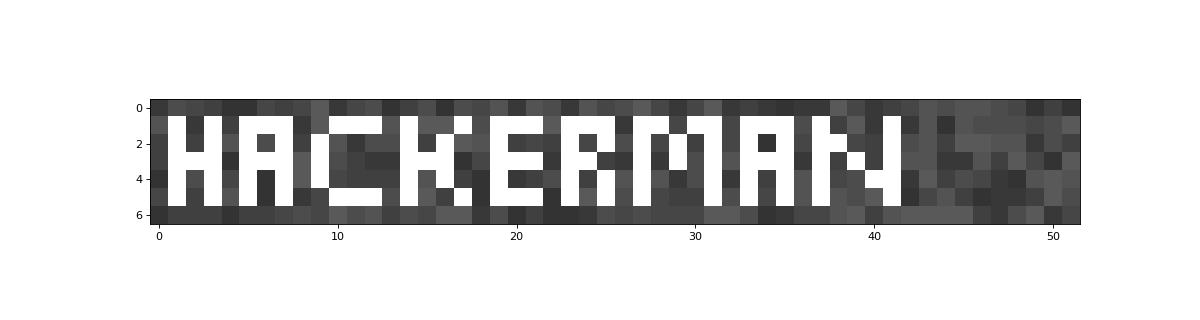

Source data for this figure (header and first rows):
9.000000000000000000e+00, 1.200000000000000000e+01, 1.100000000000000000e+01, 1.000000000000000000e+01, 8.000000000000000000e+00, 8.000000000000000000e+00, 1.100000000000000000e+01, 1.000000000000000000e+01, 1.100000000000000000e+01, 1.400000000000000000e+01, 9.000000000000000000e+00, 1.100000000000000000e+01, 1.200000000000000000e+01, 8.000000000000000000e+00, 1.000000000000000000e+01, 1.200000000000000000e+01, 8.000000000000000000e+00, 1.200000000000000000e+01, 1.100000000000000000e+01, 1.300000000000000000e+01, 9.000000000000000000e+00, 1.300000000000000000e+01, 1.200000000000000000e+01, 9.000000000000000000e+00
1.300000000000000000e+01, 4.800000000000000000e+01, 9.000000000000000000e+00, 5.200000000000000000e+01, 1.000000000000000000e+01, 5.100000000000000000e+01, 5.300000000000000000e+01, 4.900000000000000000e+01, 9.000000000000000000e+00, 1.400000000000000000e+01, 5.000000000000000000e+01, 5.000000000000000000e+01, 4.900000000000000000e+01, 1.300000000000000000e+01, 4.800000000000000000e+01, 1.400000000000000000e+01, 1.400000000000000000e+01, 5.000000000000000000e+01, 1.200000000000000000e+01, 4.900000000000000000e+01, 5.300000000000000000e+01, 4.900000000000000000e+01, 1.400000000000000000e+01, 5.000000000000000000e+01
1.000000000000000000e+01, 5.300000000000000000e+01, 1.000000000000000000e+01, 5.100000000000000000e+01, 1.300000000000000000e+01, 4.900000000000000000e+01, 1.200000000000000000e+01, 5.300000000000000000e+01, 1.000000000000000000e+01, 5.100000000000000000e+01, 1.300000000000000000e+01, 9.000000000000000000e+00, 1.200000000000000000e+01, 1.200000000000000000e+01, 4.800000000000000000e+01, 1.000000000000000000e+01, 4.800000000000000000e+01, 1.400000000000000000e+01, 1.300000000000000000e+01, 4.900000000000000000e+01, 1.000000000000000000e+01, 1.100000000000000000e+01, 1.000000000000000000e+01, 4.900000000000000000e+01
1.000000000000000000e+01, 5.300000000000000000e+01, 4.800000000000000000e+01, 4.800000000000000000e+01, 8.000000000000000000e+00, 5.400000000000000000e+01, 4.800000000000000000e+01, 5.000000000000000000e+01, 1.400000000000000000e+01, 5.000000000000000000e+01, 1.200000000000000000e+01, 1.000000000000000000e+01, 9.000000000000000000e+00, 9.000000000000000000e+00, 5.100000000000000000e+01, 5.200000000000000000e+01, 5.300000000000000000e+01, 8.000000000000000000e+00, 1.100000000000000000e+01, 5.400000000000000000e+01, 4.900000000000000000e+01, 5.100000000000000000e+01, 9.000000000000000000e+00, 5.000000000000000000e+01
8.000000000000000000e+00, 5.300000000000000000e+01, 1.200000000000000000e+01, 4.900000000000000000e+01, 1.100000000000000000e+01, 5.400000000000000000e+01, 8.000000000000000000e+00, 5.400000000000000000e+01, 1.400000000000000000e+01, 5.100000000000000000e+01, 1.100000000000000000e+01, 1.000000000000000000e+01, 1.000000000000000000e+01, 1.000000000000000000e+01, 5.100000000000000000e+01, 1.300000000000000000e+01, 5.300000000000000000e+01, 1.000000000000000000e+01, 8.000000000000000000e+00, 4.800000000000000000e+01, 9.000000000000000000e+00, 1.000000000000000000e+01, 1.200000000000000000e+01, 4.900000000000000000e+01
1.100000000000000000e+01, 5.400000000000000000e+01, 1.000000000000000000e+01, 5.200000000000000000e+01, 1.300000000000000000e+01, 5.200000000000000000e+01, 8.000000000000000000e+00, 5.200000000000000000e+01, 9.000000000000000000e+00, 1.100000000000000000e+01, 5.100000000000000000e+01, 5.100000000000000000e+01, 5.300000000000000000e+01, 1.200000000000000000e+01, 4.800000000000000000e+01, 1.400000000000000000e+01, 1.000000000000000000e+01, 4.900000000000000000e+01, 8.000000000000000000e+00, 5.000000000000000000e+01, 5.400000000000000000e+01, 5.300000000000000000e+01, 8.000000000000000000e+00, 5.200000000000000000e+01
8.000000000000000000e+00, 1.000000000000000000e+01, 1.000000000000000000e+01, 1.000000000000000000e+01, 8.000000000000000000e+00, 1.000000000000000000e+01, 1.000000000000000000e+01, 1.100000000000000000e+01, 1.200000000000000000e+01, 1.100000000000000000e+01, 1.400000000000000000e+01, 1.200000000000000000e+01, 1.300000000000000000e+01, 1.000000000000000000e+01, 1.200000000000000000e+01, 1.100000000000000000e+01, 1.400000000000000000e+01, 1.400000000000000000e+01, 9.000000000000000000e+00, 1.200000000000000000e+01, 8.000000000000000000e+00, 1.000000000000000000e+01, 8.000000000000000000e+00, 8.000000000000000000e+00
